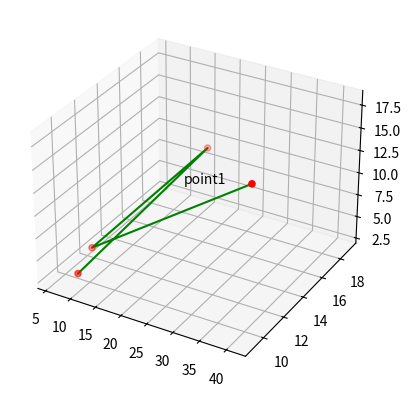

Python code for this plot:
import matplotlib.pyplot as plt
import seaborn as sas 
import random
import pandas as pd

x=[10,15,6,41]
y=[9,19,12,10]
z=[4,9,3,18] 


# use this loop to put the actual data name to the point and see it in the graph andf use a line segment inbetween them to link those 

fig = plt.figure()
ax= plt.subplot(projection='3d')
ax.scatter3D(x,y,z,color='red')
#we use plot3D to denote the line segment
ax.plot3D(x,y,z,color='green') # green color for the line and red for the points or we can say dots 

#for pointing the names 
ax.text(10,19,4,'point1')


plt.show()
